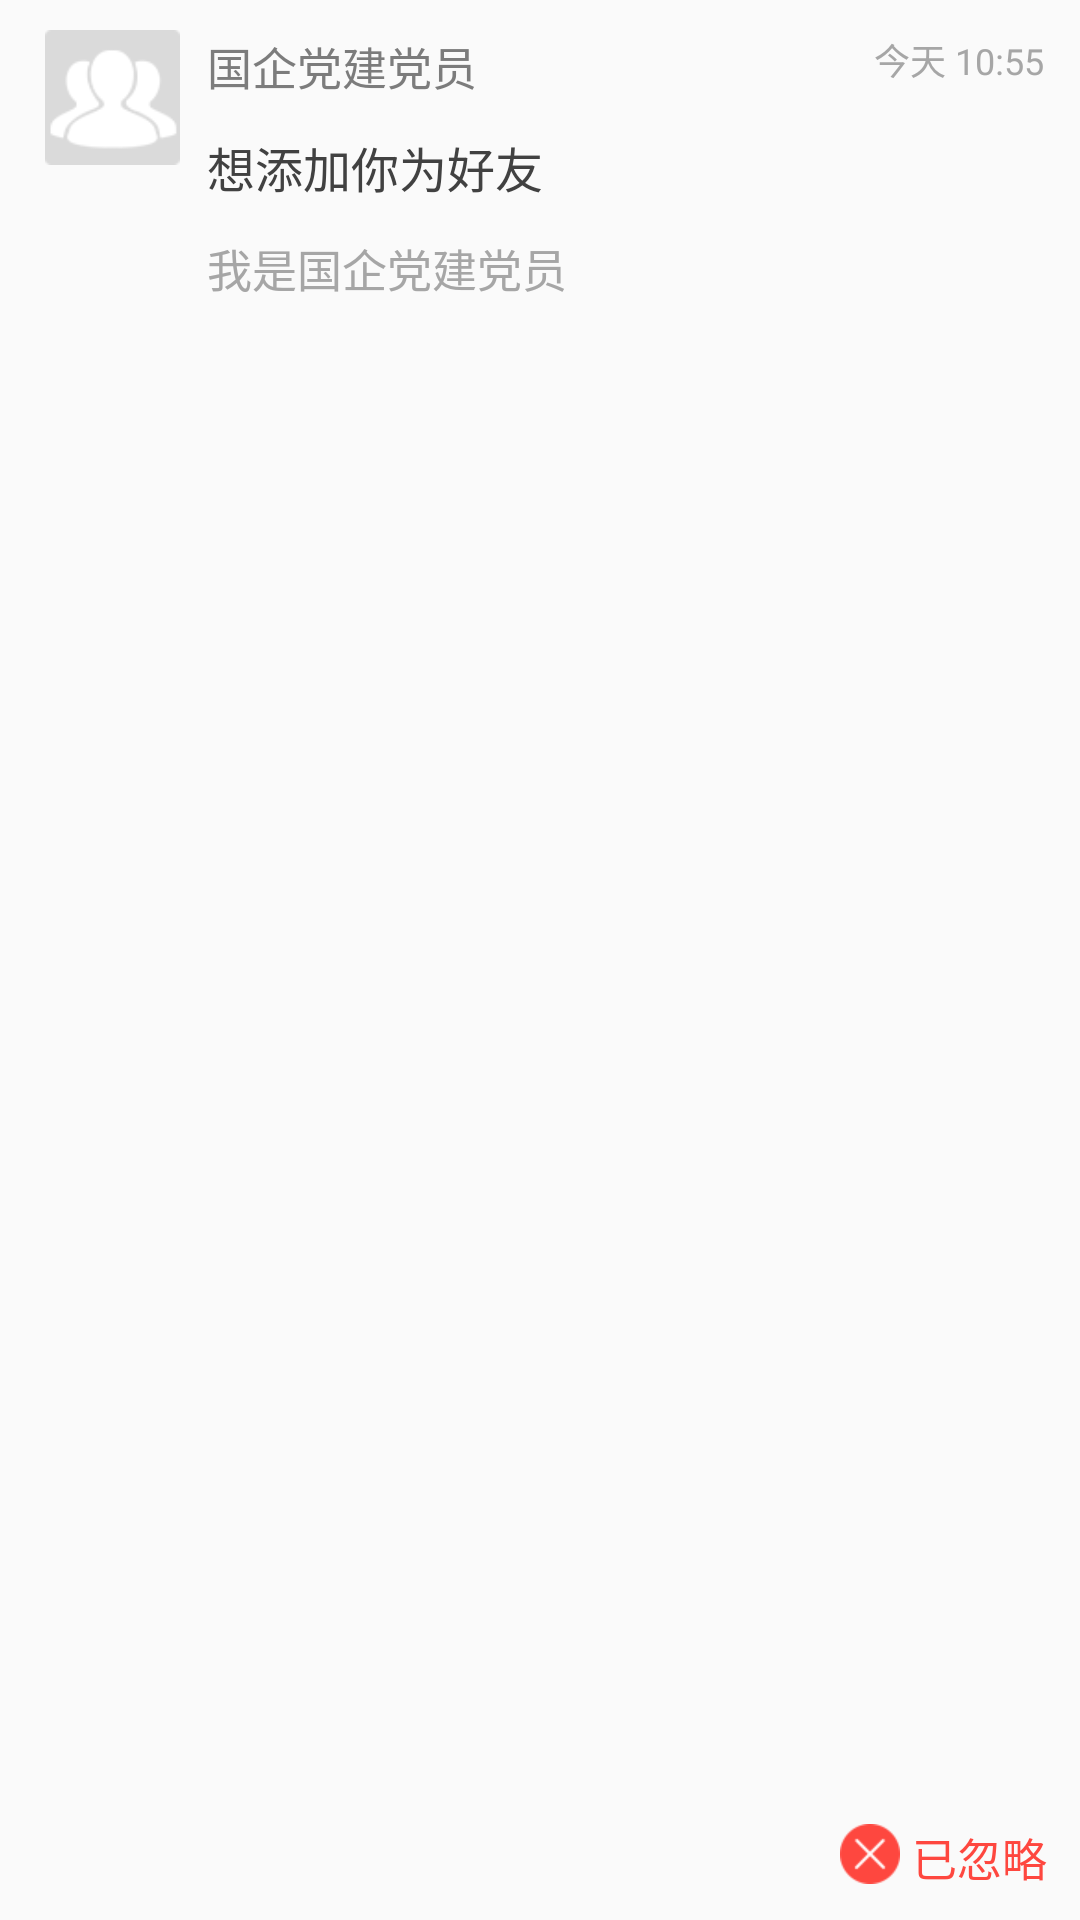

The Android layout XML behind this screen, and the referenced resources:
<!-- AndroidManifest.xml: application theme AppTheme -->
<!-- res/layout/notice_one_list_layout.xml -->
<?xml version="1.0" encoding="utf-8"?>
<RelativeLayout xmlns:android="http://schemas.android.com/apk/res/android"
    android:layout_width="match_parent"
    android:layout_height="140dp"
    >
    <ImageView
        android:layout_width="45dp"
        android:layout_height="45dp"
        android:id="@+id/head"
        android:src="@mipmap/noticehead"
        android:layout_marginLeft="15dp"
        android:layout_marginTop="10dp"
        />
    <TextView
        android:layout_width="wrap_content"
        android:layout_height="wrap_content"
        android:textColor="#7c7c7c"
        android:text="国企党建党员"
        android:textSize="15sp"
        android:id="@+id/name"
        android:layout_toRightOf="@id/head"
        android:layout_marginTop="11dp"
        android:layout_marginLeft="9dp"
        />
    <TextView
        android:layout_width="wrap_content"
        android:layout_height="wrap_content"
        android:text="想添加你为好友"
        android:textColor="#414141"
        android:textSize="16sp"
        android:layout_toRightOf="@id/head"
        android:layout_below="@id/name"
        android:layout_marginLeft="9dp"
        android:layout_marginTop="11dp"
        android:id="@+id/step"
        />
    <TextView
        android:layout_width="wrap_content"
        android:layout_height="wrap_content"
        android:textColor="#a6a6a6"
        android:text="我是国企党建党员"
        android:textSize="15sp"
        android:id="@+id/content"
        android:layout_toRightOf="@id/head"
        android:layout_marginTop="11dp"
        android:layout_marginLeft="9dp"
        android:layout_below="@id/step"
        />
    <TextView
        android:layout_width="wrap_content"
        android:layout_height="wrap_content"
        android:text="今天 10:55"
        android:textSize="12sp"
        android:textColor="#a6a6a6"
        android:layout_alignParentRight="true"
        android:layout_marginTop="11dp"
        android:layout_marginRight="12dp"
        android:id="@+id/time"
        />
    <FrameLayout
        android:layout_width="wrap_content"
        android:layout_height="wrap_content"
        android:layout_alignParentBottom="true"
        android:layout_alignParentRight="true"
        android:layout_marginBottom="8dp"
        android:layout_marginRight="11dp"
        >
        <LinearLayout
            android:layout_width="wrap_content"
            android:layout_height="wrap_content"
            android:orientation="horizontal"
            android:gravity="center_vertical"
            android:id="@+id/noaction"
            android:visibility="invisible"
            >
            <TextView
                android:layout_width="wrap_content"
                android:layout_height="wrap_content"
                android:textColor="#a6a6a6"
                android:textSize="13sp"
                android:text="阻止此人"
                android:id="@+id/forbid"
                />
            <ImageView
                android:layout_marginLeft="10dp"
                android:layout_width="wrap_content"
                android:layout_height="wrap_content"
                android:src="@mipmap/agree"
                android:id="@+id/agree"
                />
            <ImageView
                android:layout_width="wrap_content"
                android:layout_height="wrap_content"
                android:src="@mipmap/ignore"
                android:id="@+id/ignore"
                android:layout_marginLeft="5dp"
                />
        </LinearLayout>
        <LinearLayout
            android:layout_width="wrap_content"
            android:layout_height="wrap_content"
            android:id="@+id/action"
            android:orientation="horizontal"
            android:layout_gravity="right|center_vertical"
            >
            <ImageView
                android:id="@+id/actionstatus"
                android:layout_width="wrap_content"
                android:layout_height="wrap_content"
                android:src="@mipmap/wrong"
                />
            <TextView
                android:id="@+id/actioncontent"
                android:layout_width="wrap_content"
                android:layout_height="wrap_content"
                android:text="已忽略"
                android:textSize="15sp"
                android:textColor="#FE473F"
                android:layout_marginLeft="4dp"
                />


        </LinearLayout>

    </FrameLayout>


</RelativeLayout>
<!-- resources referenced by this layout -->
<resources>
  <!-- mipmap agree: png bitmap (mipmap-hdpi, 1797 bytes) -->
  <!-- mipmap ignore: png bitmap (mipmap-hdpi, 2187 bytes) -->
  <!-- mipmap noticehead: png bitmap (mipmap-hdpi, 2059 bytes) -->
  <!-- mipmap wrong: png bitmap (mipmap-hdpi, 1687 bytes) -->
  <style name="AppTheme" parent="Theme.AppCompat.Light.DarkActionBar">
          
          <item name="colorPrimary">@color/colorPrimary</item>
          
          <item name="windowActionBar">false</item>
          <item name="windowNoTitle">true</item>
  
          
          
          
      </style>
  <color name="colorPrimary">#3F51B5</color>
</resources>
